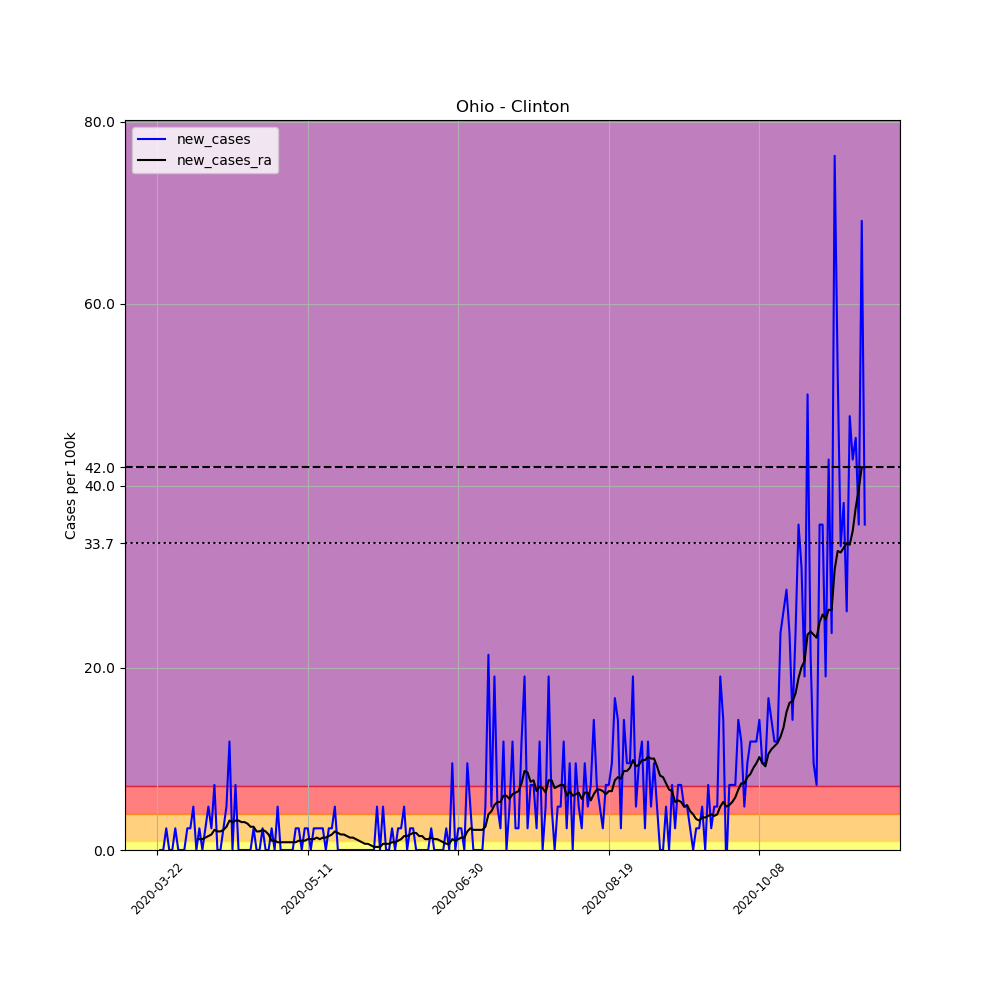

Data behind this chart, as committed beside it:
, date, county, state, fips, cases, deaths, COUNTY, STNAME, CTYNAME, POPESTIMATE2019, per_100k, new_cases, new_cases_ra
263292, 2020-03-22, Clinton, Ohio, 39027, 1, 0, 27, Ohio, Clinton, 41968, 2.383, , 
263293, 2020-03-23, Clinton, Ohio, 39027, 1, 0, 27, Ohio, Clinton, 41968, 2.383, 0.0, 
263294, 2020-03-24, Clinton, Ohio, 39027, 1, 0, 27, Ohio, Clinton, 41968, 2.383, 0.0, 
263295, 2020-03-25, Clinton, Ohio, 39027, 2, 0, 27, Ohio, Clinton, 41968, 4.766, 2.383, 
263296, 2020-03-26, Clinton, Ohio, 39027, 2, 0, 27, Ohio, Clinton, 41968, 4.766, 0.0, 
263297, 2020-03-27, Clinton, Ohio, 39027, 2, 0, 27, Ohio, Clinton, 41968, 4.766, 0.0, 
263298, 2020-03-28, Clinton, Ohio, 39027, 3, 0, 27, Ohio, Clinton, 41968, 7.148, 2.383, 
263299, 2020-03-29, Clinton, Ohio, 39027, 3, 0, 27, Ohio, Clinton, 41968, 7.148, 0.0, 
263300, 2020-03-30, Clinton, Ohio, 39027, 3, 0, 27, Ohio, Clinton, 41968, 7.148, 0.0, 
263301, 2020-03-31, Clinton, Ohio, 39027, 3, 0, 27, Ohio, Clinton, 41968, 7.148, 0.0, 
263302, 2020-04-01, Clinton, Ohio, 39027, 4, 0, 27, Ohio, Clinton, 41968, 9.531, 2.383, 
263303, 2020-04-02, Clinton, Ohio, 39027, 5, 0, 27, Ohio, Clinton, 41968, 11.91, 2.383, 
263304, 2020-04-03, Clinton, Ohio, 39027, 7, 0, 27, Ohio, Clinton, 41968, 16.68, 4.766, 
263305, 2020-04-04, Clinton, Ohio, 39027, 7, 0, 27, Ohio, Clinton, 41968, 16.68, 0.0, 
263306, 2020-04-05, Clinton, Ohio, 39027, 8, 0, 27, Ohio, Clinton, 41968, 19.06, 2.383, 1.191
263307, 2020-04-06, Clinton, Ohio, 39027, 8, 0, 27, Ohio, Clinton, 41968, 19.06, 0.0, 1.191
263308, 2020-04-07, Clinton, Ohio, 39027, 9, 0, 27, Ohio, Clinton, 41968, 21.44, 2.383, 1.362
263309, 2020-04-08, Clinton, Ohio, 39027, 11, 1, 27, Ohio, Clinton, 41968, 26.21, 4.766, 1.532
263310, 2020-04-09, Clinton, Ohio, 39027, 12, 0, 27, Ohio, Clinton, 41968, 28.59, 2.383, 1.702
263311, 2020-04-10, Clinton, Ohio, 39027, 15, 0, 27, Ohio, Clinton, 41968, 35.74, 7.148, 2.213
263312, 2020-04-11, Clinton, Ohio, 39027, 15, 0, 27, Ohio, Clinton, 41968, 35.74, 0.0, 2.042
263313, 2020-04-12, Clinton, Ohio, 39027, 15, 0, 27, Ohio, Clinton, 41968, 35.74, 0.0, 2.042
263314, 2020-04-13, Clinton, Ohio, 39027, 16, 0, 27, Ohio, Clinton, 41968, 38.12, 2.383, 2.213
263315, 2020-04-14, Clinton, Ohio, 39027, 18, 0, 27, Ohio, Clinton, 41968, 42.89, 4.766, 2.553
263316, 2020-04-15, Clinton, Ohio, 39027, 23, 0, 27, Ohio, Clinton, 41968, 54.8, 11.91, 3.234
263317, 2020-04-16, Clinton, Ohio, 39027, 23, 0, 27, Ohio, Clinton, 41968, 54.8, 0.0, 3.064
263318, 2020-04-17, Clinton, Ohio, 39027, 26, 0, 27, Ohio, Clinton, 41968, 61.95, 7.148, 3.234
263319, 2020-04-18, Clinton, Ohio, 39027, 26, 0, 27, Ohio, Clinton, 41968, 61.95, 0.0, 3.234
263320, 2020-04-19, Clinton, Ohio, 39027, 26, 0, 27, Ohio, Clinton, 41968, 61.95, 0.0, 3.064
263321, 2020-04-20, Clinton, Ohio, 39027, 26, 0, 27, Ohio, Clinton, 41968, 61.95, 0.0, 3.064
263322, 2020-04-21, Clinton, Ohio, 39027, 26, 0, 27, Ohio, Clinton, 41968, 61.95, 0.0, 2.893
263323, 2020-04-22, Clinton, Ohio, 39027, 26, 0, 27, Ohio, Clinton, 41968, 61.95, 0.0, 2.553
263324, 2020-04-23, Clinton, Ohio, 39027, 27, 0, 27, Ohio, Clinton, 41968, 64.33, 2.383, 2.553
263325, 2020-04-24, Clinton, Ohio, 39027, 27, 0, 27, Ohio, Clinton, 41968, 64.33, 0.0, 2.042
263326, 2020-04-25, Clinton, Ohio, 39027, 27, 0, 27, Ohio, Clinton, 41968, 64.33, 0.0, 2.042
263327, 2020-04-26, Clinton, Ohio, 39027, 28, 0, 27, Ohio, Clinton, 41968, 66.72, 2.383, 2.213
263328, 2020-04-27, Clinton, Ohio, 39027, 28, 0, 27, Ohio, Clinton, 41968, 66.72, 0.0, 2.042
263329, 2020-04-28, Clinton, Ohio, 39027, 28, 0, 27, Ohio, Clinton, 41968, 66.72, 0.0, 1.702
263330, 2020-04-29, Clinton, Ohio, 39027, 29, 0, 27, Ohio, Clinton, 41968, 69.1, 2.383, 1.021
263331, 2020-04-30, Clinton, Ohio, 39027, 29, 0, 27, Ohio, Clinton, 41968, 69.1, 0.0, 1.021
263332, 2020-05-01, Clinton, Ohio, 39027, 31, 0, 27, Ohio, Clinton, 41968, 73.87, 4.766, 0.851
263333, 2020-05-02, Clinton, Ohio, 39027, 31, 0, 27, Ohio, Clinton, 41968, 73.87, 0.0, 0.851
263334, 2020-05-03, Clinton, Ohio, 39027, 31, 0, 27, Ohio, Clinton, 41968, 73.87, 0.0, 0.851
263335, 2020-05-04, Clinton, Ohio, 39027, 31, 0, 27, Ohio, Clinton, 41968, 73.87, 0.0, 0.851
263336, 2020-05-05, Clinton, Ohio, 39027, 31, 0, 27, Ohio, Clinton, 41968, 73.87, 0.0, 0.851
263337, 2020-05-06, Clinton, Ohio, 39027, 31, 0, 27, Ohio, Clinton, 41968, 73.87, 0.0, 0.851
263338, 2020-05-07, Clinton, Ohio, 39027, 32, 0, 27, Ohio, Clinton, 41968, 76.25, 2.383, 0.851
263339, 2020-05-08, Clinton, Ohio, 39027, 33, 0, 27, Ohio, Clinton, 41968, 78.63, 2.383, 1.021
263340, 2020-05-09, Clinton, Ohio, 39027, 33, 0, 27, Ohio, Clinton, 41968, 78.63, 0.0, 1.021
263341, 2020-05-10, Clinton, Ohio, 39027, 34, 0, 27, Ohio, Clinton, 41968, 81.01, 2.383, 1.021
263342, 2020-05-11, Clinton, Ohio, 39027, 35, 0, 27, Ohio, Clinton, 41968, 83.4, 2.383, 1.191
263343, 2020-05-12, Clinton, Ohio, 39027, 35, 0, 27, Ohio, Clinton, 41968, 83.4, 0.0, 1.191
263344, 2020-05-13, Clinton, Ohio, 39027, 36, 0, 27, Ohio, Clinton, 41968, 85.78, 2.383, 1.191
263345, 2020-05-14, Clinton, Ohio, 39027, 37, 0, 27, Ohio, Clinton, 41968, 88.16, 2.383, 1.362
263346, 2020-05-15, Clinton, Ohio, 39027, 38, 0, 27, Ohio, Clinton, 41968, 90.55, 2.383, 1.191
263347, 2020-05-16, Clinton, Ohio, 39027, 39, 0, 27, Ohio, Clinton, 41968, 92.93, 2.383, 1.362
263348, 2020-05-17, Clinton, Ohio, 39027, 39, 0, 27, Ohio, Clinton, 41968, 92.93, 0.0, 1.362
263349, 2020-05-18, Clinton, Ohio, 39027, 40, 0, 27, Ohio, Clinton, 41968, 95.31, 2.383, 1.532
263350, 2020-05-19, Clinton, Ohio, 39027, 41, 0, 27, Ohio, Clinton, 41968, 97.69, 2.383, 1.702
263351, 2020-05-20, Clinton, Ohio, 39027, 43, 0, 27, Ohio, Clinton, 41968, 102.5, 4.766, 2.042
... 176 more rows
